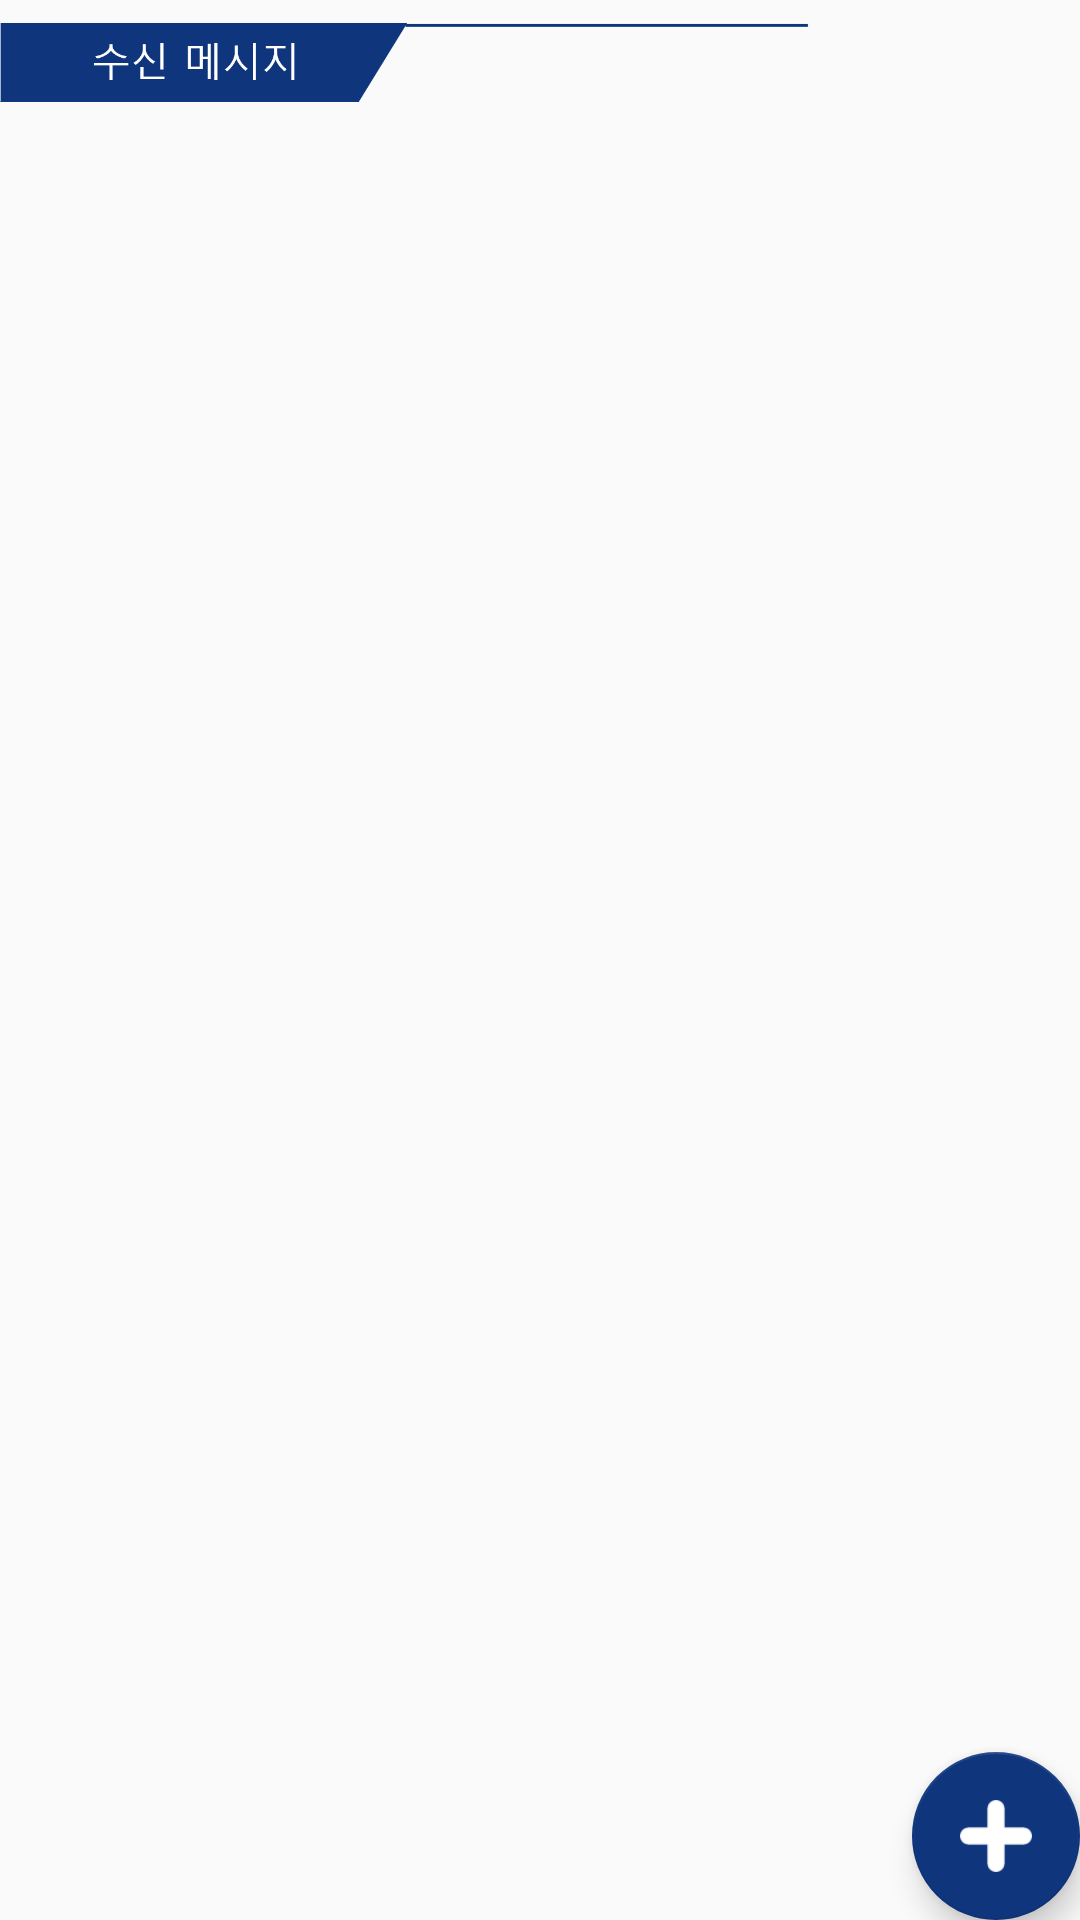

Layout XML and referenced resources for this Android screen:
<!-- AndroidManifest.xml: application theme AppTheme -->
<!-- res/layout/activity_push.xml -->
<?xml version="1.0" encoding="utf-8"?>
<android.support.design.widget.CoordinatorLayout xmlns:android="http://schemas.android.com/apk/res/android"
    xmlns:app="http://schemas.android.com/apk/res-auto"
    xmlns:tools="http://schemas.android.com/tools"
    android:layout_width="match_parent"
    android:layout_height="match_parent"
    android:fitsSystemWindows="true"
    tools:context=".PushActivity">

    <include layout="@layout/content_main" />

    <android.support.design.widget.FloatingActionButton
        android:id="@+id/sendMessage"
        android:layout_width="wrap_content"
        android:layout_height="wrap_content"
        android:layout_gravity="bottom|end"
        android:layout_margin="@dimen/fab_margin"
        android:src="@drawable/add"
        app:backgroundTint="@color/colorAccent"
        app:elevation="6dp"
        app:pressedTranslationZ="12dp"/>

    <ScrollView
        android:layout_width="match_parent"
        android:layout_height="wrap_content">

        <LinearLayout
            android:layout_width="match_parent"
            android:layout_height="wrap_content"
            android:orientation="vertical">

            <ImageView
                android:layout_width="270dp"
                android:layout_height="34dp"
                android:layout_gravity="left"
                android:layout_marginTop="5dp"
                android:src="@drawable/message" />

            <android.support.v7.widget.RecyclerView
                android:id="@+id/recyclerView"
                android:layout_width="match_parent"
                android:layout_height="match_parent"/>
        </LinearLayout>
    </ScrollView>


</android.support.design.widget.CoordinatorLayout>
<!-- res/layout/content_main.xml (included above) -->
<?xml version="1.0" encoding="utf-8"?>
<android.support.constraint.ConstraintLayout xmlns:android="http://schemas.android.com/apk/res/android"
    xmlns:app="http://schemas.android.com/apk/res-auto"
    xmlns:tools="http://schemas.android.com/tools"
    android:layout_width="match_parent"
    android:layout_height="match_parent"
    app:layout_behavior="@string/appbar_scrolling_view_behavior"
    tools:context=".MainActivity"
    android:id="@+id/content_main"
    tools:showIn="@layout/app_bar_main">


</android.support.constraint.ConstraintLayout>
<!-- resources referenced by this layout -->
<resources>
  <color name="colorAccent">#0f357d</color>
  <!-- drawable add: png bitmap (drawable, 624 bytes) -->
  <!-- drawable message: png bitmap (drawable, 5300 bytes) -->
  <style name="AppTheme" parent="Theme.AppCompat.Light.DarkActionBar">
          
          <item name="colorPrimary">@color/colorPrimary</item>
          <item name="colorPrimaryDark">@color/colorPrimaryDark</item>
          <item name="colorAccent">@color/colorAccent</item>
          <item name="colorTimetable1">@color/colorTimetable1</item>
          <item name="colorTimetable2">@color/colorTimetable2</item>
          <item name="windowNoTitle">true</item>
      </style>
  <color name="colorPrimary">#0f357d</color>
  <color name="colorPrimaryDark">#773181</color>
  <color name="colorTimetable1">#00FA9A</color>
  <color name="colorTimetable2">#20B2AA</color>
</resources>
